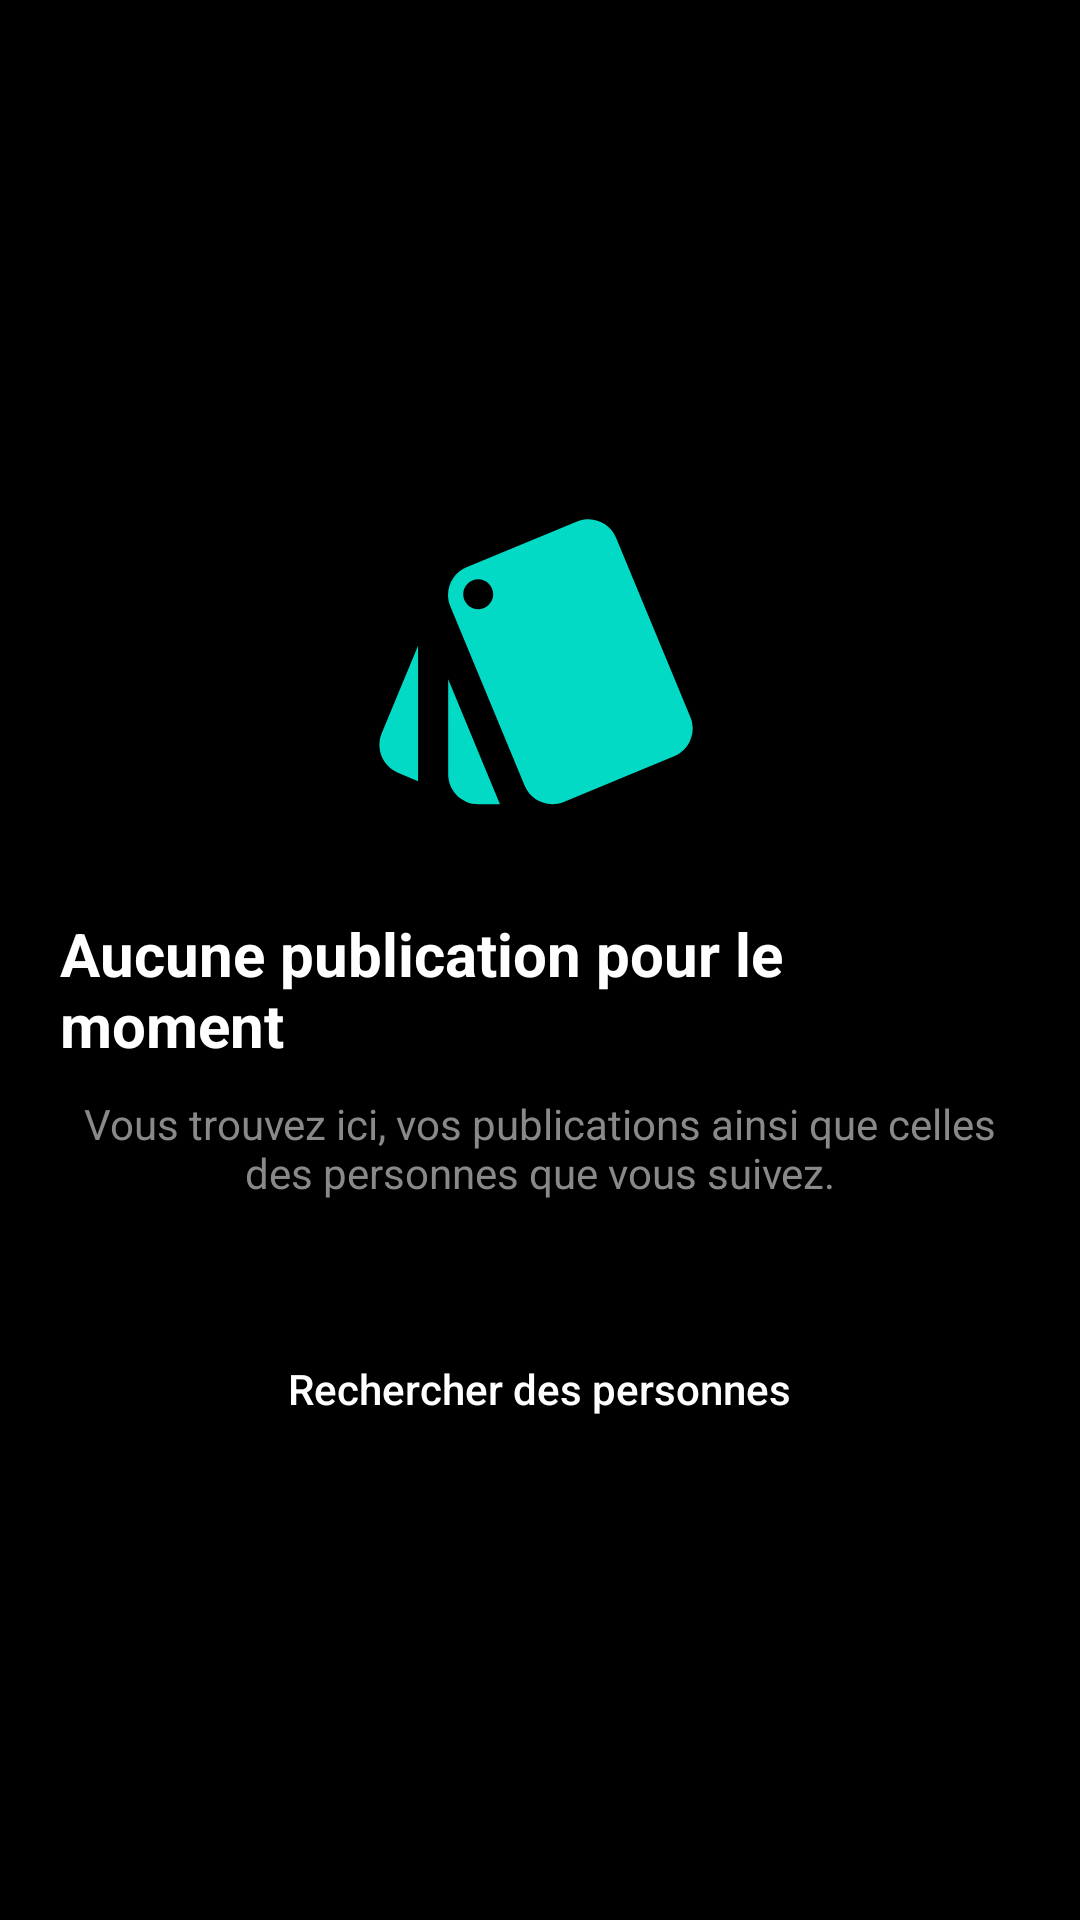

Android layout source for this screen:
<!-- AndroidManifest.xml: application theme AppTheme -->
<!-- res/layout/empty_publication_placeholder.xml -->
<?xml version="1.0" encoding="utf-8"?>
<FrameLayout xmlns:android="http://schemas.android.com/apk/res/android"
    xmlns:tools="http://schemas.android.com/tools"
    android:layout_width="match_parent"
    android:layout_height="match_parent"
    tools:context=".ui.publication.EmptyPublicationPlaceholder">

    <RelativeLayout
        android:layout_width="match_parent"
        android:layout_height="wrap_content"
        android:layout_gravity="center"
        android:padding="20dp">

        <androidx.appcompat.widget.AppCompatImageView
            android:id="@+id/icon"
            android:layout_width="120dp"
            android:layout_height="120dp"
            android:src="@drawable/ic_style_black_24dp"
            android:tint="@color/colorAccent"
            android:layout_centerHorizontal="true"
            android:layout_marginBottom="25dp"/>

        <androidx.appcompat.widget.AppCompatTextView
            android:id="@+id/title"
            android:layout_width="wrap_content"
            android:layout_height="wrap_content"
            android:layout_centerHorizontal="true"
            android:layout_marginBottom="10dp"
            android:text="@string/empty_publication_placeholder_title"
            android:textStyle="bold"
            android:textSize="20sp"
            android:layout_below="@id/icon"/>

        <androidx.appcompat.widget.AppCompatTextView
            android:id="@+id/message"
            android:layout_width="wrap_content"
            android:layout_height="wrap_content"
            android:layout_centerHorizontal="true"
            android:text="@string/empty_publication_placeholder_subtitle"
            android:textAlignment="center"
            android:layout_below="@id/title"
            android:textColor="@color/shadowColorText"
            android:layout_marginBottom="45dp"/>

        <androidx.appcompat.widget.AppCompatButton
            android:id="@+id/search_user_btn"
            android:layout_width="wrap_content"
            android:layout_height="35dp"
            android:text="@string/empty_publication_placeholder_button"
            android:background="@drawable/rounded_corner_background"
            android:paddingStart="20dp"
            android:paddingEnd="20dp"
            android:layout_below="@id/message"
            android:layout_centerHorizontal="true"
            android:textAllCaps="false"/>

    </RelativeLayout>

</FrameLayout>
<!-- resources referenced by this layout -->
<resources>
  <color name="colorAccent">#03DAC6</color>
  <color name="shadowColorText">#898989</color>
  <!-- drawable ic_style_black_24dp (drawable) -->
  <vector android:height="48dp" android:tint="#D3D3D3"
      android:viewportHeight="24.0" android:viewportWidth="24.0"
      android:width="48dp" xmlns:android="http://schemas.android.com/apk/res/android">
      <path android:fillColor="#FF000000" android:pathData="M2.53,19.65l1.34,0.56v-9.03l-2.43,5.86c-0.41,1.02 0.08,2.19 1.09,2.61zM22.03,15.95L17.07,3.98c-0.31,-0.75 -1.04,-1.21 -1.81,-1.23 -0.26,0 -0.53,0.04 -0.79,0.15L7.1,5.95c-0.75,0.31 -1.21,1.03 -1.23,1.8 -0.01,0.27 0.04,0.54 0.15,0.8l4.96,11.97c0.31,0.76 1.05,1.22 1.83,1.23 0.26,0 0.52,-0.05 0.77,-0.15l7.36,-3.05c1.02,-0.42 1.51,-1.59 1.09,-2.6zM7.88,8.75c-0.55,0 -1,-0.45 -1,-1s0.45,-1 1,-1 1,0.45 1,1 -0.45,1 -1,1zM5.88,19.75c0,1.1 0.9,2 2,2h1.45l-3.45,-8.34v6.34z"/>
  </vector>
  <string name="empty_publication_placeholder_button">Rechercher des personnes</string>
  <string name="empty_publication_placeholder_subtitle">Vous trouvez ici, vos publications ainsi que celles des personnes que vous suivez.</string>
  <string name="empty_publication_placeholder_title">Aucune publication pour le moment</string>
  <style name="AppTheme" parent="Theme.MaterialComponents.NoActionBar">
          <item name="colorPrimary">@color/colorPrimary</item>
          <item name="colorPrimaryDark">@color/colorPrimaryDark</item>
          <item name="colorAccent">@color/colorAccent</item>
          <item name="android:textColor">@color/colorOnPrimary</item>
          <item name="colorControlNormal">@color/colorOnPrimary</item>
          <item name="android:windowBackground">@color/colorPrimaryDark</item>
      </style>
  <color name="colorPrimary">#121212</color>
  <color name="colorPrimaryDark">#000000</color>
  <color name="colorOnPrimary">#FFFFFF</color>
</resources>
